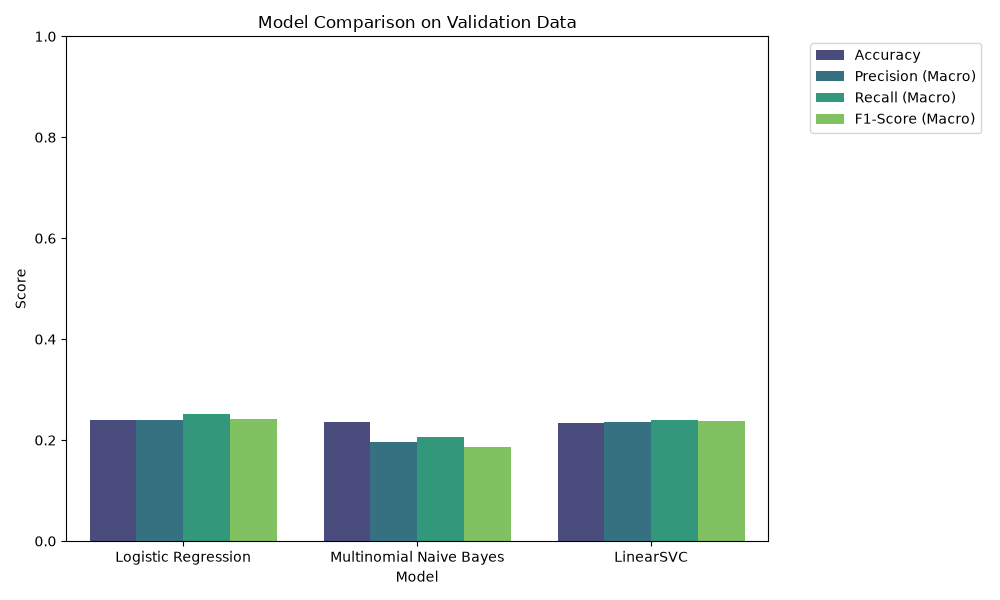

The table this chart was drawn from, first rows:
Model, Accuracy, Precision (Macro), Recall (Macro), F1-Score (Macro)
Logistic Regression, 0.2391, 0.2397, 0.2519, 0.2419
Multinomial Naive Bayes, 0.236, 0.1964, 0.2069, 0.1868
LinearSVC, 0.2344, 0.2364, 0.2407, 0.237
